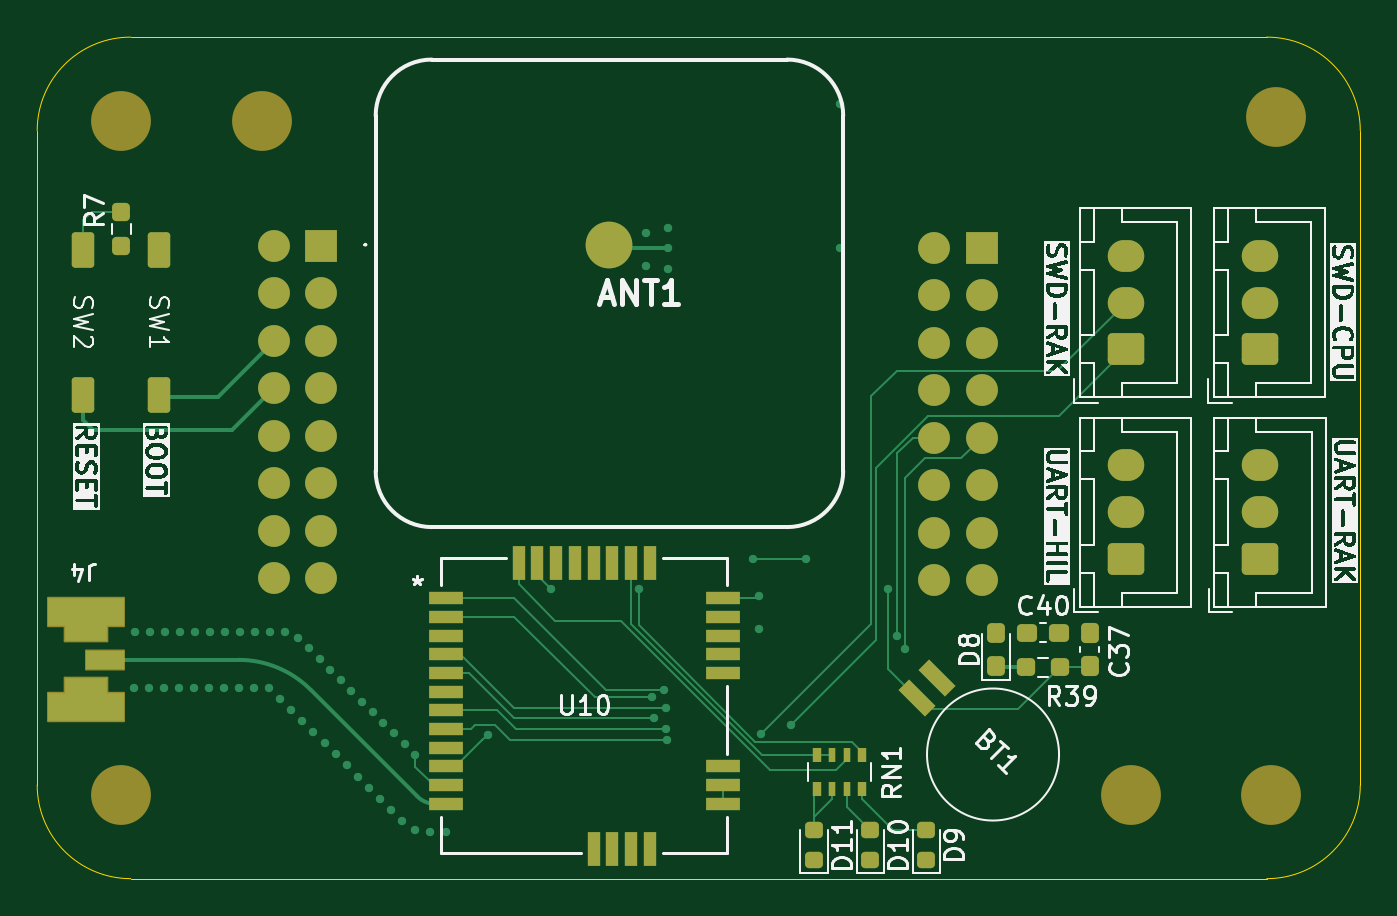
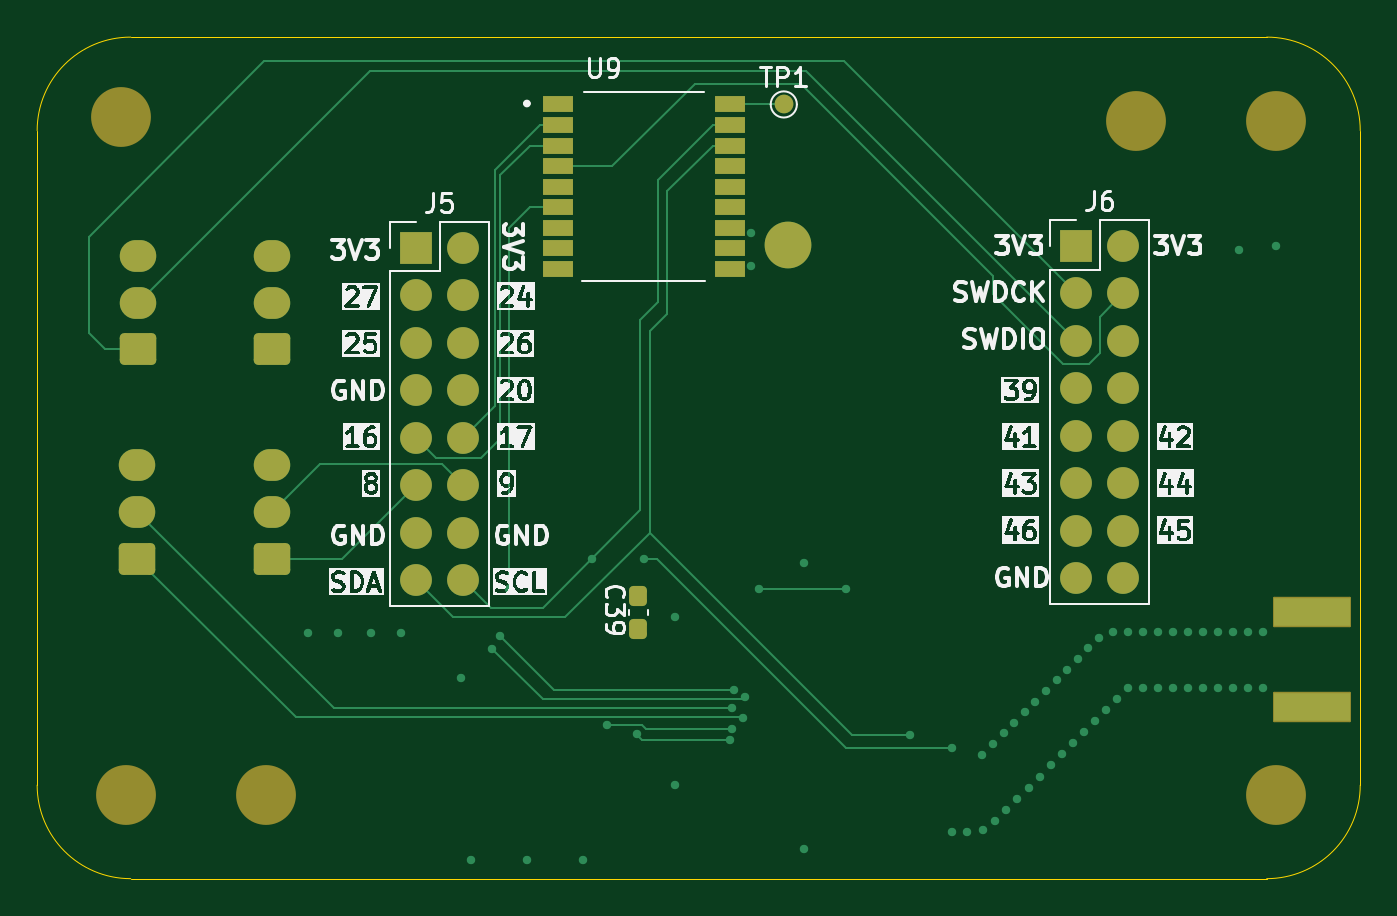
Circuit board: 11 layer files. Board 70.8 x 45.0 mm.
- bottom_copper: BACKPACK-B_Cu.gbr (12987 bytes)
- bottom_mask: BACKPACK-B_Mask.gbr (3742 bytes)
- paste: BACKPACK-B_Paste.gbr (1688 bytes)
- bottom_silk: BACKPACK-B_Silkscreen.gbr (120453 bytes)
- outline: BACKPACK-Edge_Cuts.gbr (1005 bytes)
- top_copper: BACKPACK-F_Cu.gbr (19075 bytes)
- top_mask: BACKPACK-F_Mask.gbr (6626 bytes)
- paste: BACKPACK-F_Paste.gbr (4014 bytes)
- top_silk: BACKPACK-F_Silkscreen.gbr (101573 bytes)
- inner_copper: BACKPACK-In1_Cu.gbr (122322 bytes)
- inner_copper: BACKPACK-In2_Cu.gbr (171695 bytes)

=== bottom_copper: BACKPACK-B_Cu.gbr (12987 bytes, source omitted) ===
=== bottom_mask: BACKPACK-B_Mask.gbr ===
%TF.GenerationSoftware,KiCad,Pcbnew,9.0.7-1.fc42*%
%TF.CreationDate,2026-03-14T11:55:07+01:00*%
%TF.ProjectId,BACKPACK,4241434b-5041-4434-9b2e-6b696361645f,rev?*%
%TF.SameCoordinates,Original*%
%TF.FileFunction,Soldermask,Bot*%
%TF.FilePolarity,Negative*%
%FSLAX46Y46*%
G04 Gerber Fmt 4.6, Leading zero omitted, Abs format (unit mm)*
G04 Created by KiCad (PCBNEW 9.0.7-1.fc42) date 2026-03-14 11:55:07*
%MOMM*%
%LPD*%
G01*
G04 APERTURE LIST*
G04 Aperture macros list*
%AMRoundRect*
0 Rectangle with rounded corners*
0 $1 Rounding radius*
0 $2 $3 $4 $5 $6 $7 $8 $9 X,Y pos of 4 corners*
0 Add a 4 corners polygon primitive as box body*
4,1,4,$2,$3,$4,$5,$6,$7,$8,$9,$2,$3,0*
0 Add four circle primitives for the rounded corners*
1,1,$1+$1,$2,$3*
1,1,$1+$1,$4,$5*
1,1,$1+$1,$6,$7*
1,1,$1+$1,$8,$9*
0 Add four rect primitives between the rounded corners*
20,1,$1+$1,$2,$3,$4,$5,0*
20,1,$1+$1,$4,$5,$6,$7,0*
20,1,$1+$1,$6,$7,$8,$9,0*
20,1,$1+$1,$8,$9,$2,$3,0*%
G04 Aperture macros list end*
%ADD10C,3.200000*%
%ADD11RoundRect,0.050800X2.032000X-0.762000X2.032000X0.762000X-2.032000X0.762000X-2.032000X-0.762000X0*%
%ADD12RoundRect,0.250000X0.725000X-0.600000X0.725000X0.600000X-0.725000X0.600000X-0.725000X-0.600000X0*%
%ADD13O,1.950000X1.700000*%
%ADD14C,2.500000*%
%ADD15R,1.700000X1.700000*%
%ADD16C,1.700000*%
%ADD17RoundRect,0.237500X-0.237500X0.300000X-0.237500X-0.300000X0.237500X-0.300000X0.237500X0.300000X0*%
%ADD18R,1.600000X0.900000*%
%ADD19C,1.000000*%
G04 APERTURE END LIST*
D10*
%TO.C,H4*%
X192500000Y-106000000D03*
%TD*%
%TO.C,H5*%
X185000000Y-106000000D03*
%TD*%
D11*
%TO.C,J4*%
X129084000Y-96260000D03*
X129084000Y-101340000D03*
%TD*%
D10*
%TO.C,H2*%
X192750000Y-69750000D03*
%TD*%
D12*
%TO.C,J2*%
X191875000Y-82200000D03*
D13*
X191875000Y-79700000D03*
X191875000Y-77200000D03*
%TD*%
D10*
%TO.C,H6*%
X138500000Y-70000000D03*
%TD*%
D12*
%TO.C,J3*%
X184700000Y-82200000D03*
D13*
X184700000Y-79700000D03*
X184700000Y-77200000D03*
%TD*%
D14*
%TO.C,ANT1*%
X157100000Y-76600000D03*
%TD*%
D12*
%TO.C,J7*%
X191900000Y-93400000D03*
D13*
X191900000Y-90900000D03*
X191900000Y-88400000D03*
%TD*%
D10*
%TO.C,H3*%
X131000000Y-106000000D03*
%TD*%
%TO.C,H1*%
X131000000Y-70000000D03*
%TD*%
D12*
%TO.C,J1*%
X184700000Y-93400000D03*
D13*
X184700000Y-90900000D03*
X184700000Y-88400000D03*
%TD*%
D15*
%TO.C,J5*%
X177000000Y-76760000D03*
D16*
X174460000Y-76760000D03*
X177000000Y-79300000D03*
X174460000Y-79300000D03*
X177000000Y-81840000D03*
X174460000Y-81840000D03*
X177000000Y-84380000D03*
X174460000Y-84380000D03*
X177000000Y-86920000D03*
X174460000Y-86920000D03*
X177000000Y-89460000D03*
X174460000Y-89460000D03*
X177000000Y-92000000D03*
X174460000Y-92000000D03*
X177000000Y-94540000D03*
X174460000Y-94540000D03*
%TD*%
D17*
%TO.C,C39*%
X165100000Y-95400000D03*
X165100000Y-97125000D03*
%TD*%
D18*
%TO.C,U9*%
X169412500Y-69100000D03*
X169412500Y-70200000D03*
X169412500Y-71300000D03*
X169412500Y-72400000D03*
X169412500Y-73500000D03*
X169412500Y-74600000D03*
X169412500Y-75700000D03*
X169412500Y-76800000D03*
X169412500Y-77900000D03*
X160212500Y-77900000D03*
X160212500Y-76800000D03*
X160212500Y-75700000D03*
X160212500Y-74600000D03*
X160212500Y-73500000D03*
X160212500Y-72400000D03*
X160212500Y-71300000D03*
X160212500Y-70200000D03*
X160212500Y-69100000D03*
%TD*%
D19*
%TO.C,TP1*%
X157325000Y-69100000D03*
%TD*%
D15*
%TO.C,J6*%
X141700000Y-76660000D03*
D16*
X139160000Y-76660000D03*
X141700000Y-79200000D03*
X139160000Y-79200000D03*
X141700000Y-81740000D03*
X139160000Y-81740000D03*
X141700000Y-84280000D03*
X139160000Y-84280000D03*
X141700000Y-86820000D03*
X139160000Y-86820000D03*
X141700000Y-89360000D03*
X139160000Y-89360000D03*
X141700000Y-91900000D03*
X139160000Y-91900000D03*
X141700000Y-94440000D03*
X139160000Y-94440000D03*
%TD*%
M02*

=== paste: BACKPACK-B_Paste.gbr (1688 bytes, source withheld) ===
=== bottom_silk: BACKPACK-B_Silkscreen.gbr (120453 bytes, source omitted) ===
=== outline: BACKPACK-Edge_Cuts.gbr ===
%TF.GenerationSoftware,KiCad,Pcbnew,9.0.7-1.fc42*%
%TF.CreationDate,2026-03-14T11:55:08+01:00*%
%TF.ProjectId,BACKPACK,4241434b-5041-4434-9b2e-6b696361645f,rev?*%
%TF.SameCoordinates,Original*%
%TF.FileFunction,Profile,NP*%
%FSLAX46Y46*%
G04 Gerber Fmt 4.6, Leading zero omitted, Abs format (unit mm)*
G04 Created by KiCad (PCBNEW 9.0.7-1.fc42) date 2026-03-14 11:55:08*
%MOMM*%
%LPD*%
G01*
G04 APERTURE LIST*
%TA.AperFunction,Profile*%
%ADD10C,0.050000*%
%TD*%
G04 APERTURE END LIST*
D10*
X197250000Y-105500000D02*
G75*
G02*
X192250000Y-110500000I-5000000J0D01*
G01*
X192250000Y-65500000D02*
G75*
G02*
X197250000Y-70500000I0J-5000000D01*
G01*
X192250000Y-110500000D02*
X131500000Y-110500000D01*
X197250000Y-70500000D02*
X197250000Y-105500000D01*
X126500000Y-105500000D02*
X126500000Y-70500000D01*
X126500000Y-70500000D02*
G75*
G02*
X131500000Y-65500000I5000000J0D01*
G01*
X131500000Y-110500000D02*
G75*
G02*
X126500000Y-105500000I0J5000000D01*
G01*
X131500000Y-65500000D02*
X192250000Y-65500000D01*
M02*

=== top_copper: BACKPACK-F_Cu.gbr (19075 bytes, source omitted) ===
=== top_mask: BACKPACK-F_Mask.gbr (6626 bytes, source omitted) ===
=== paste: BACKPACK-F_Paste.gbr (4014 bytes, source withheld) ===
=== top_silk: BACKPACK-F_Silkscreen.gbr (101573 bytes, source omitted) ===
=== inner_copper: BACKPACK-In1_Cu.gbr (122322 bytes, source omitted) ===
=== inner_copper: BACKPACK-In2_Cu.gbr (171695 bytes, source omitted) ===
